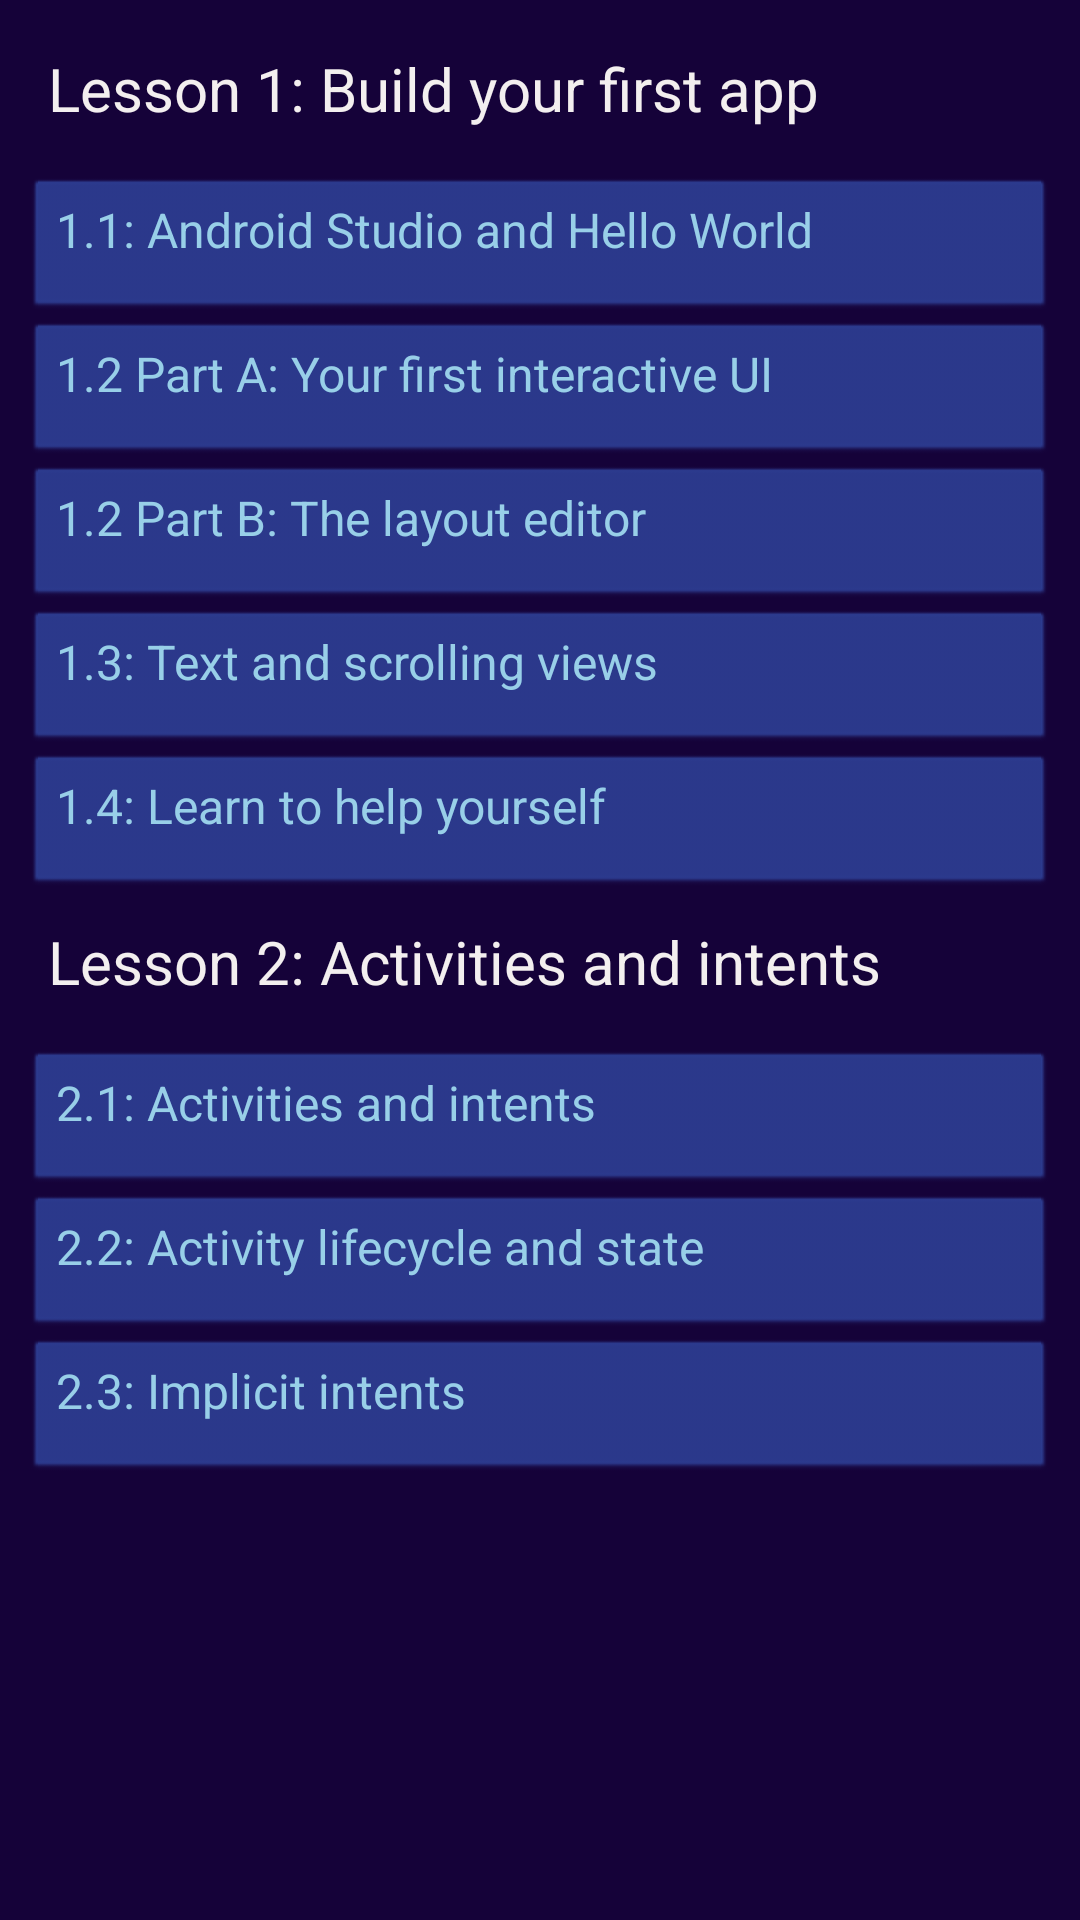

Android layout source for this screen:
<!-- AndroidManifest.xml: application theme Theme.AndersenLesson2 -->
<!-- res/layout/activity_main.xml -->
<?xml version="1.0" encoding="utf-8"?>
<androidx.constraintlayout.widget.ConstraintLayout xmlns:android="http://schemas.android.com/apk/res/android"
    xmlns:app="http://schemas.android.com/apk/res-auto"
    xmlns:tools="http://schemas.android.com/tools"
    android:id="@+id/main_activity_layout"
    android:layout_width="match_parent"
    android:layout_height="match_parent"
    android:background="@color/main_activity_background_color"
    android:orientation="vertical"
    android:padding="@dimen/default_padding"
    tools:context=".MainActivity">


    
    <TextView
        android:id="@+id/tv_lesson_1"
        android:layout_width="wrap_content"
        android:layout_height="wrap_content"
        android:layout_marginStart="@dimen/main_activity_tv_margin_start"
        android:layout_marginTop="@dimen/main_activity_tv_margin_top"
        android:paddingBottom="@dimen/main_activity_tv_lesson_1_padding_bottom"
        android:text="@string/tv_lesson_1_text"
        android:textColor="@color/main_activity_tv_text_color"
        android:textSize="@dimen/main_activity_tv_text_size"
        app:layout_constraintStart_toStartOf="parent"
        app:layout_constraintTop_toTopOf="parent" />

    <Button
        android:id="@+id/btn_1.1"
        style="@style/btn_default_style"
        android:text="@string/btn_1.1_text"
        app:layout_constraintEnd_toEndOf="parent"
        app:layout_constraintStart_toStartOf="parent"
        app:layout_constraintTop_toBottomOf="@+id/tv_lesson_1" />

    <Button
        android:id="@+id/btn_1.2.A"
        style="@style/btn_default_style"
        android:text="@string/btn_1.2.A_text"
        app:layout_constraintEnd_toEndOf="parent"
        app:layout_constraintStart_toStartOf="parent"
        app:layout_constraintTop_toBottomOf="@+id/btn_1.1" />

    <Button
        android:id="@+id/btn_1.2.B"
        style="@style/btn_default_style"
        android:text="@string/btn_1.2.B_text"
        app:layout_constraintEnd_toEndOf="parent"
        app:layout_constraintStart_toStartOf="parent"
        app:layout_constraintTop_toBottomOf="@+id/btn_1.2.A" />

    <Button
        android:id="@+id/btn_1.3"
        style="@style/btn_default_style"
        android:text="@string/btn_1.3_text"
        app:layout_constraintEnd_toEndOf="parent"
        app:layout_constraintStart_toStartOf="parent"
        app:layout_constraintTop_toBottomOf="@+id/btn_1.2.B" />

    <Button
        android:id="@+id/btn_1.4"
        style="@style/btn_default_style"
        android:text="@string/btn_1.4_text"
        app:layout_constraintEnd_toEndOf="parent"
        app:layout_constraintStart_toStartOf="parent"
        app:layout_constraintTop_toBottomOf="@+id/btn_1.3" />

    <TextView
        android:id="@+id/tv_lesson_2"
        android:layout_width="wrap_content"
        android:layout_height="wrap_content"
        android:layout_marginStart="@dimen/main_activity_tv_margin_start"
        android:layout_marginTop="@dimen/main_activity_tv_margin_top"
        android:paddingBottom="@dimen/main_activity_tv_lesson_1_padding_bottom"
        android:text="@string/tv_lesson_2_text"
        android:textColor="@color/main_activity_tv_text_color"
        android:textSize="@dimen/main_activity_tv_text_size"
        app:layout_constraintStart_toStartOf="parent"
        app:layout_constraintTop_toBottomOf="@+id/btn_1.4" />

    <Button
        android:id="@+id/btn_2.1"
        style="@style/btn_default_style"
        android:text="@string/btn_2.1_text"
        app:layout_constraintEnd_toEndOf="parent"
        app:layout_constraintStart_toStartOf="parent"
        app:layout_constraintTop_toBottomOf="@+id/tv_lesson_2" />

    <Button
        android:id="@+id/btn_2.2"
        style="@style/btn_default_style"
        android:text="@string/btn_2.2_text"
        app:layout_constraintEnd_toEndOf="parent"
        app:layout_constraintStart_toStartOf="parent"
        app:layout_constraintTop_toBottomOf="@+id/btn_2.1" />

    <Button
        android:id="@+id/btn_2.3"
        style="@style/btn_default_style"
        android:text="@string/btn_2.3_text"
        app:layout_constraintEnd_toEndOf="parent"
        app:layout_constraintStart_toStartOf="parent"
        app:layout_constraintTop_toBottomOf="@+id/btn_2.2" />
</androidx.constraintlayout.widget.ConstraintLayout>
<!-- resources referenced by this layout -->
<resources>
  <color name="main_activity_background_color">#150239</color>
  <color name="main_activity_tv_text_color">#F3EFEF</color>
  <dimen name="btn_send_message_margin_bottom">16dp</dimen>
  <dimen name="btn_send_message_margin_end">8dp</dimen>
  <dimen name="default_padding">8dp</dimen>
  <dimen name="et_message_for_send_margin_bottom">16dp</dimen>
  <dimen name="et_message_for_send_margin_left">8dp</dimen>
  <dimen name="et_message_for_send_margin_start">8dp</dimen>
  <dimen name="main_activity_tv_lesson_1_padding_bottom">16dp</dimen>
  <dimen name="main_activity_tv_margin_start">8dp</dimen>
  <dimen name="main_activity_tv_margin_top">8dp</dimen>
  <dimen name="main_activity_tv_text_size">20sp</dimen>
  <dimen name="tv_reply_margin_start">16dp</dimen>
  <dimen name="tv_reply_margin_top">16dp</dimen>
  <string name="btn_1.1_text">1.1: Android Studio and Hello World</string>
  <string name="btn_1.2.A_text">1.2 Part A: Your first interactive UI</string>
  <string name="btn_1.2.B_text">1.2 Part B: The layout editor</string>
  <string name="btn_1.3_text">1.3: Text and scrolling views</string>
  <string name="btn_1.4_text">1.4: Learn to help yourself</string>
  <string name="btn_2.1_text">2.1: Activities and intents</string>
  <string name="btn_2.2_text">2.2: Activity lifecycle and state</string>
  <string name="btn_2.3_text">2.3: Implicit intents</string>
  <string name="btn_send_message_text">Send</string>
  <string name="et_message_for_send_hint">Enter Your Message</string>
  <string name="tv_lesson_1_text">Lesson 1: Build your first app</string>
  <string name="tv_lesson_2_text">Lesson 2: Activities and intents</string>
  <style name="btn_default_style" parent="@android:style/Widget.Button">&gt;
          <item name="android:gravity">left</item>
          <item name="android:textColor">@color/btn_in_main_activity_text_color</item>
          <item name="backgroundTint">@color/btn_and_tv_main_color</item>
          <item name="android:textSize">@dimen/btn_in_main_activity_text_size</item>
          <item name="android:layout_marginStart">@dimen/default_btn_margin_start</item>
          <item name="android:layout_width">match_parent</item>
          <item name="android:layout_height">wrap_content</item>
          <item name="cornerRadius">@dimen/btn_default_corner_radius</item>
      </style>
  <style name="Theme.AndersenLesson2" parent="Theme.AppCompat.DayNight.DarkActionBar">
          
          <item name="colorPrimary">#13022C</item>
          <item name="colorPrimaryVariant">@color/purple_700</item>
          <item name="colorOnPrimary">@color/white</item>
          
          <item name="colorSecondary">@color/teal_200</item>
          <item name="colorSecondaryVariant">@color/teal_700</item>
          <item name="colorOnSecondary">@color/black</item>
          
          <item name="android:statusBarColor" tools:targetApi="l">?attr/colorPrimaryVariant</item>
          
          <item name="android:windowFullscreen">true</item>
      </style>
  <color name="btn_in_main_activity_text_color">#98CFE8</color>
  <color name="btn_and_tv_main_color">#2C3B8F</color>
  <dimen name="btn_in_main_activity_text_size">16sp</dimen>
  <dimen name="default_btn_margin_start">0dp</dimen>
  <dimen name="btn_default_corner_radius">6dp</dimen>
  <color name="purple_700">#FF3700B3</color>
  <color name="white">#FFFFFFFF</color>
  <color name="teal_200">#FF03DAC5</color>
  <color name="teal_700">#FF018786</color>
  <color name="black">#FF000000</color>
</resources>
